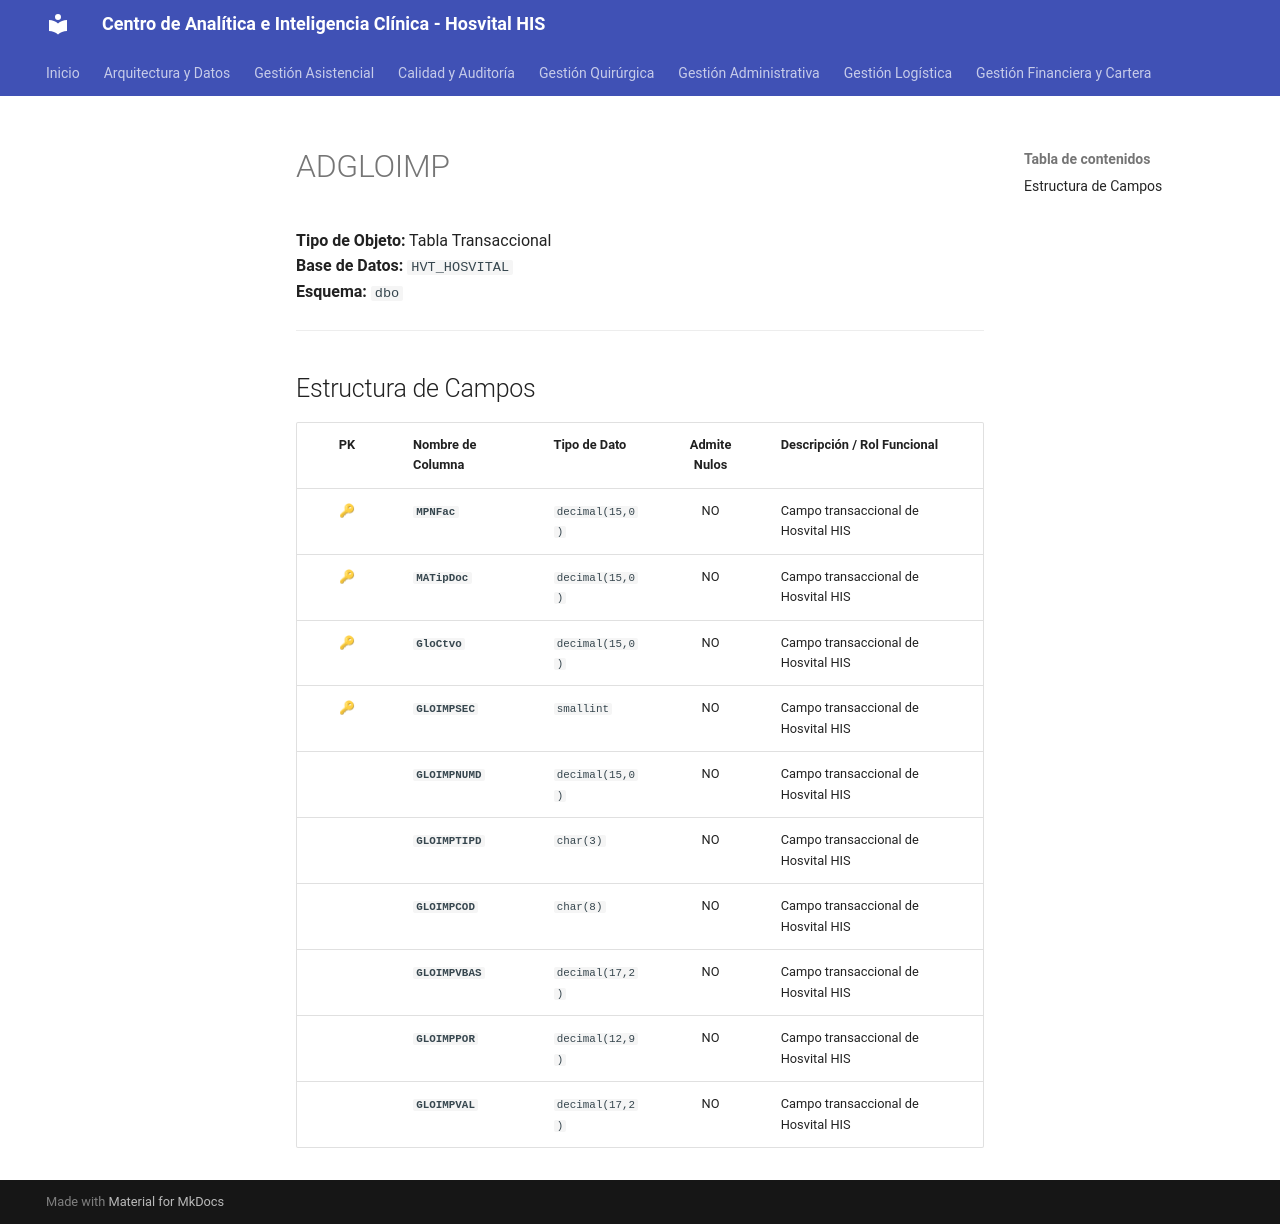

repository: SoporteSaludtech/superset-docs · page: diccionario-general/ADGLOIMP/index.html · generator: mkdocs

# ADGLOIMP

**Tipo de Objeto:** Tabla Transaccional  
**Base de Datos:** `HVT_HOSVITAL`  
**Esquema:** `dbo`

---

## Estructura de Campos

| PK | Nombre de Columna | Tipo de Dato | Admite Nulos | Descripción / Rol Funcional |
| :-: | :--- | :--- | :-: | :--- |
| 🔑 | **`MPNFac`** | `decimal(15,0)` | NO | Campo transaccional de Hosvital HIS |
| 🔑 | **`MATipDoc`** | `decimal(15,0)` | NO | Campo transaccional de Hosvital HIS |
| 🔑 | **`GloCtvo`** | `decimal(15,0)` | NO | Campo transaccional de Hosvital HIS |
| 🔑 | **`GLOIMPSEC`** | `smallint` | NO | Campo transaccional de Hosvital HIS |
|  | **`GLOIMPNUMD`** | `decimal(15,0)` | NO | Campo transaccional de Hosvital HIS |
|  | **`GLOIMPTIPD`** | `char(3)` | NO | Campo transaccional de Hosvital HIS |
|  | **`GLOIMPCOD`** | `char(8)` | NO | Campo transaccional de Hosvital HIS |
|  | **`GLOIMPVBAS`** | `decimal(17,2)` | NO | Campo transaccional de Hosvital HIS |
|  | **`GLOIMPPOR`** | `decimal(12,9)` | NO | Campo transaccional de Hosvital HIS |
|  | **`GLOIMPVAL`** | `decimal(17,2)` | NO | Campo transaccional de Hosvital HIS |
